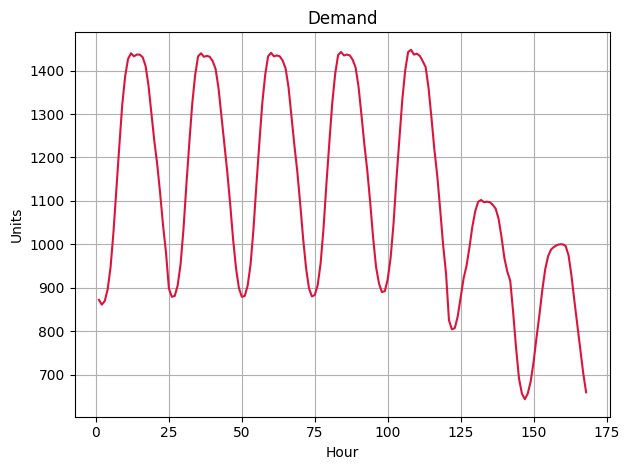
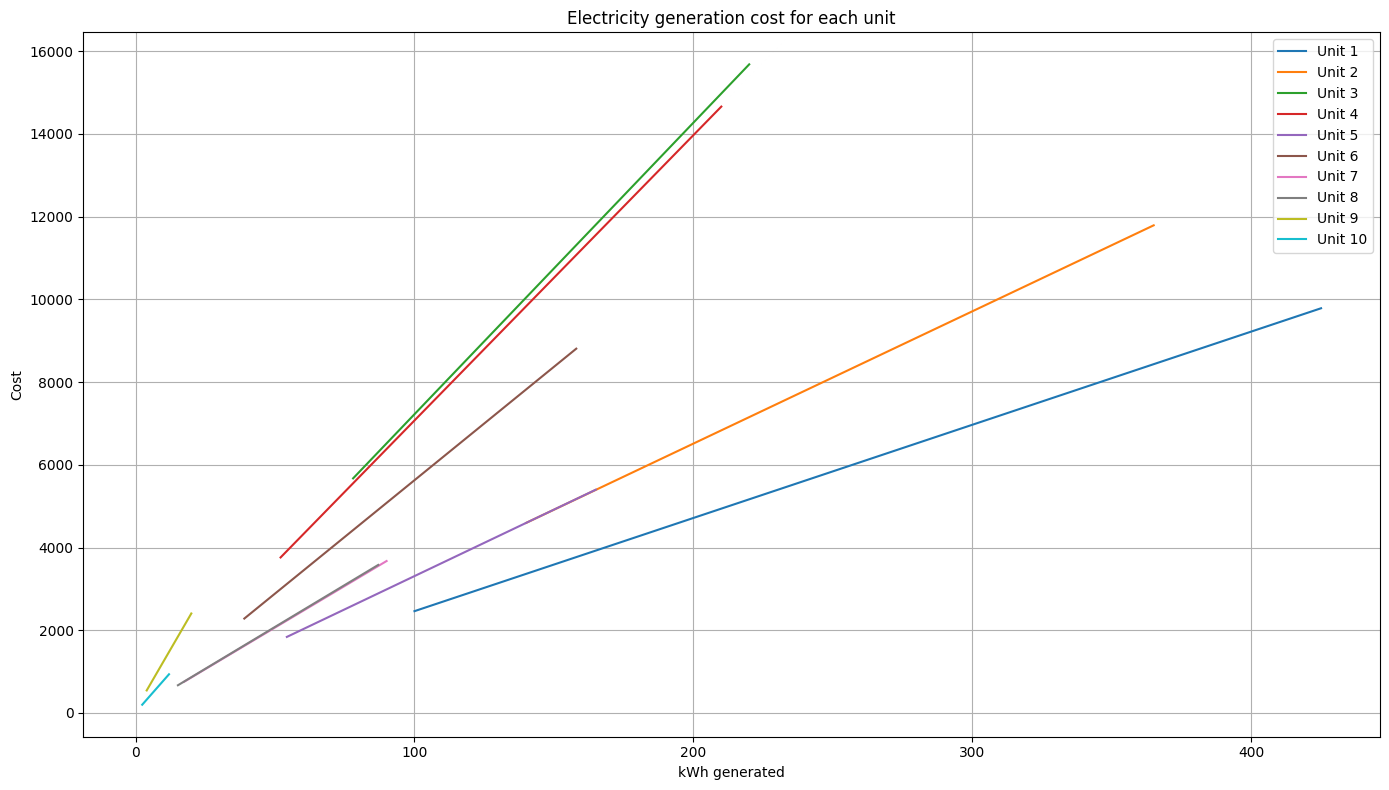

Reproduce these figures in Python, in order.
import numpy as np
from pandas import DataFrame, Series
import matplotlib.pyplot as plt
plt.style.use("default")

suppliers = ["Unit 1", "Unit 2", "Unit 3", "Unit 4", "Unit 5", "Unit 6", "Unit 7", "Unit 8", "Unit 9", "Unit 10"]

raw_unit_data = {
        "energy": ["coal", "coal", "natural gas", "natural gas", "natural gas", "natural gas", "wind", "wind", "solar", "solar"],
        "initial" : [400, 350, 205, 52, 155, 150, 78, 76, 0, 0],
        "initial_up_time" : [6, 5, 3, 1, 2, 2, 1, 1, 0, 0],
        "initial_down_time" : [0, 0, 0, 0, 0, 0, 0, 0, 1, 1],
        "min_gen": [100, 140, 78, 52, 54.25, 39, 17.4, 15.2, 4, 2.4],
        "max_gen": [425, 365, 220, 210, 165, 158, 90, 87, 20, 12],
        "min_uptime": [15, 15, 6, 5, 5, 4, 3, 3, 1, 1],
        "min_downtime":[9, 8, 7, 4, 3, 2, 2, 2, 1, 1],
        "ramp_up":   [212, 150, 101.2, 94.8, 58, 50, 40, 60, 20, 12],
        "ramp_down": [183, 198, 95.6, 101.7, 77.5, 60, 24, 45, 20, 12],
        "start_cost": [5000, 4550, 1320, 1291, 1280, 1105, 560, 554, 300, 250],
        "fixed_cost": [208.61, 117.37, 174.12, 172.75, 95.353, 144.52, 54.417, 54.551, 79.638, 16.259],
        "variable_cost": [22.536, 31.985, 70.5, 69, 32.146, 54.84, 40.222, 40.522, 116.33, 76.642]
}

df_units = DataFrame(raw_unit_data, index=suppliers)

initial_u = {i: int(df_units.loc[i, "initial"] > 0) for i in suppliers}

df_units

raw_demand = [872,861,869,896,947,1028,1128,1226,1321,1387,1427,1440,1433,1437,1437,1431,1411,1366,1302,1238,1184,1117,1043,981,
898,879,881,905,954,1035,1138,1234,1324,1390,1433,1440,1432,1434,1432,1422,1404,1360,1295,1228,1167,1093,1012,945,
899,879,881,905,954,1036,1138,1233,1324,1390,1433,1441,1433,1435,1433,1423,1405,1362,1296,1229,1168,1094,1014,946,
899,880,883,906,956,1037,1140,1235,1326,1393,1436,1443,1435,1437,1435,1425,1407,1363,1298,1230,1170,1096,1015,948,
910,890,892,919,969,1048,1151,1243,1333,1401,1443,1448,1437,1439,1434,1422,1408,1360,1291,1218,1157,1079,998,932,
825,804,807,834,877,921,950,992,1040,1076,1098,1102,1097,1098,1097,1091,1082,1059,1017,968,937,916,843,761,
691,656,643,656,684,729,785,837,895,943,973,988,994,998,1000,1000,996,974,927,869,814,760,704,659]

periods = len(raw_demand)
time = range(1, periods + 1)

demand = Series(raw_demand, index = range(1, periods+1))

fig = plt.plot(figsize=(10, 4))

plt.plot(time, demand, color="crimson")
plt.title("Demand")
plt.ylabel("Units")
plt.xlabel("Hour")
plt.grid(True)

plt.tight_layout()
plt.savefig("demand.png")
plt.show()

plt.figure(figsize=(14, 8))

for i in suppliers:
    fixed_cost = df_units.loc[i, "fixed_cost"]
    variable_cost = df_units.loc[i, "variable_cost"]
    min_gen = df_units.loc[i, "min_gen"]
    max_gen = df_units.loc[i, "max_gen"]

    q = np.linspace(min_gen, max_gen, 100)

    cost = fixed_cost + variable_cost * q

    plt.plot(q, cost, label=i)

plt.title("Electricity generation cost for each unit")
plt.xlabel("kWh generated")
plt.ylabel("Cost")
plt.grid(True)
plt.legend()

plt.tight_layout()
plt.savefig("cost.png")
plt.show()
